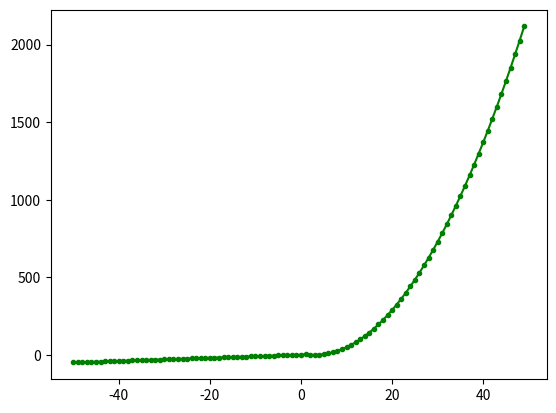

Python code for this plot:
import matplotlib.pyplot as plt
#A
x = float()
y = float()
Xdots = []
Ydots = []
for x in range(-50, 50):
    if x < 1:
        Xdots.append(x)
        y = x + 2
        Ydots.append(y)
    if x >= 1:
        Xdots.append(x)
        y = (x**2) - 6*x + 10
        Ydots.append(y)
plt.plot(Xdots, Ydots, 'g.-')
plt.show()
